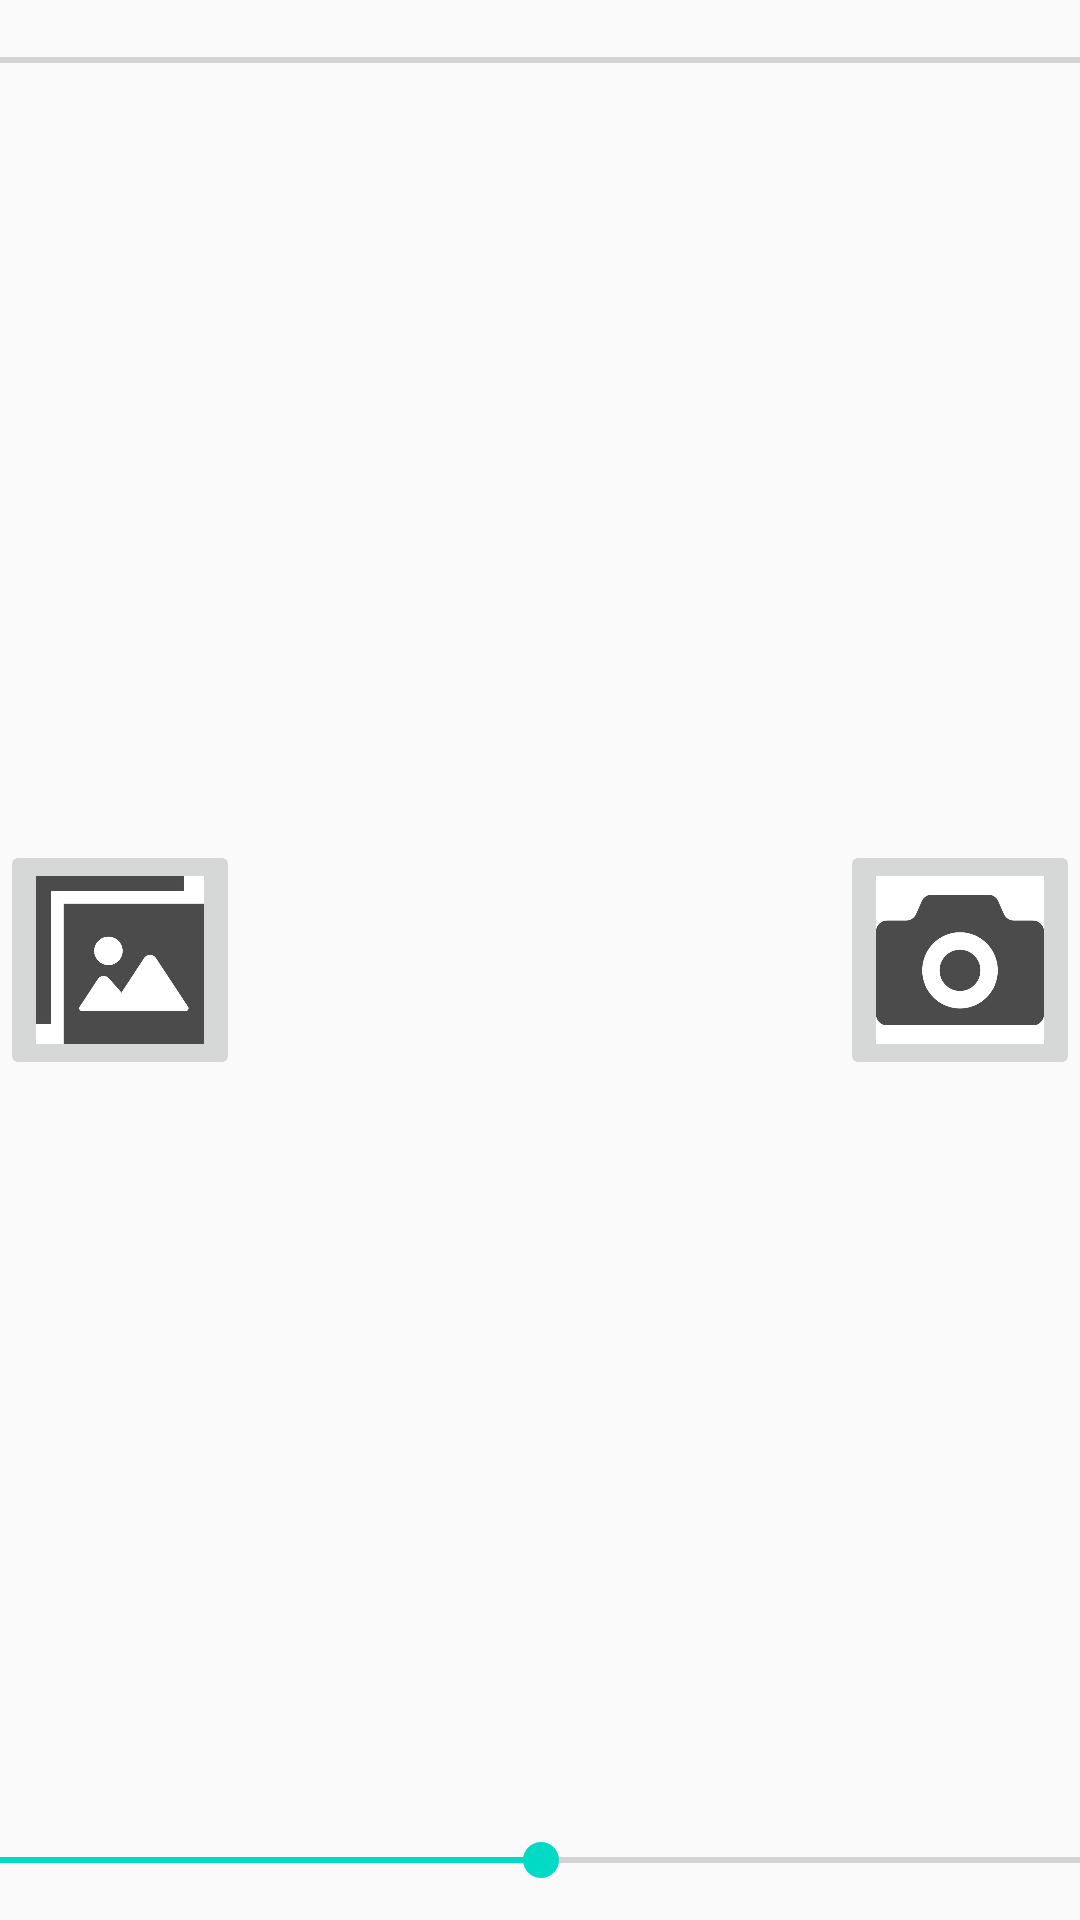

Here is an Android app screen rendered from its layout file. Give the layout XML and the strings, colors and styles it references.
<!-- AndroidManifest.xml: activity theme CameraTheme -->
<!-- res/layout/activity_take_picture.xml -->
<?xml version="1.0" encoding="utf-8"?>
<FrameLayout xmlns:android="http://schemas.android.com/apk/res/android"
    xmlns:app="http://schemas.android.com/apk/res-auto"
    xmlns:tools="http://schemas.android.com/tools"
    android:layout_width="match_parent"
    android:layout_height="match_parent">

<androidx.constraintlayout.widget.ConstraintLayout
    android:layout_width="match_parent"
    android:layout_height="match_parent"
    >

    <TextureView
        android:id="@+id/texture_view"
        android:layout_width="1920px"
        android:layout_height="1080px"
        app:layout_constraintRight_toRightOf="parent"
        app:layout_constraintLeft_toLeftOf="parent"
        app:layout_constraintBottom_toBottomOf="parent"
        />

</androidx.constraintlayout.widget.ConstraintLayout>

<androidx.constraintlayout.widget.ConstraintLayout
    android:layout_width="match_parent"
    android:layout_height="match_parent" >

    <ImageView
        android:id="@+id/image_view"
        android:layout_width="1920px"
        android:layout_height="1080px"
        android:alpha="0.5"
        app:layout_constraintRight_toRightOf="parent"
        app:layout_constraintLeft_toLeftOf="parent"
        app:layout_constraintBottom_toBottomOf="parent" />


    <ImageButton
        android:layout_width="80dp"
        android:layout_height="80dp"
        app:layout_constraintTop_toTopOf="parent"
        app:layout_constraintBottom_toBottomOf="parent"
        app:layout_constraintRight_toRightOf="parent"
        android:scaleType="fitCenter"
        android:src="@drawable/camera"
        android:id="@+id/Shutter" />

    <ImageButton
        android:layout_width="80dp"
        android:layout_height="80dp"
        app:layout_constraintTop_toTopOf="parent"
        app:layout_constraintBottom_toBottomOf="parent"
        app:layout_constraintLeft_toLeftOf="parent"
        android:src="@drawable/select"
        android:scaleType="fitCenter"
        android:id="@+id/select_image" />

    <SeekBar
        android:layout_width="500dp"
        android:layout_height="40dp"

        android:id="@+id/alpha_seek"
        app:layout_constraintBottom_toBottomOf="parent"
        app:layout_constraintLeft_toLeftOf="parent"
        app:layout_constraintRight_toRightOf="parent"
        android:min="0"
        android:max="100"
        android:progress="50"
        />

    <SeekBar
        android:layout_width="500dp"
        android:layout_height="40dp"

        android:id="@+id/zoom_seek"
        app:layout_constraintTop_toTopOf="parent"
        app:layout_constraintLeft_toLeftOf="parent"
        app:layout_constraintRight_toRightOf="parent"
        android:min="0"
        android:max="100"
        android:progress="0"
        />


</androidx.constraintlayout.widget.ConstraintLayout>

</FrameLayout>
<!-- resources referenced by this layout -->
<resources>
  <!-- drawable camera: jpeg bitmap (drawable-v24, 11204 bytes) -->
  <!-- drawable select: jpeg bitmap (drawable-v24, 10285 bytes) -->
  <style name="CameraTheme" parent="Theme.AppCompat.Light.NoActionBar">
          
          <item name="colorPrimary">@color/colorPrimary</item>
          <item name="colorPrimaryDark">@color/colorPrimaryDark</item>
          <item name="colorAccent">@color/colorAccent</item>
      </style>
  <!-- not gathered from this repository: default colours our renderer supplied (Android Studio template values) -->
  <color name="colorPrimary">#FF6200EE</color>
  <color name="colorPrimaryDark">#FF3700B3</color>
  <color name="colorAccent">#FF03DAC5</color>
</resources>
